Run: headless pygame with SDL's dummy video driver; simulated clock (each Clock.tick advances the game by its frame time, no real sleeping); random seed 0; keys injected as events and as key.get_pressed() state; no mouse input.
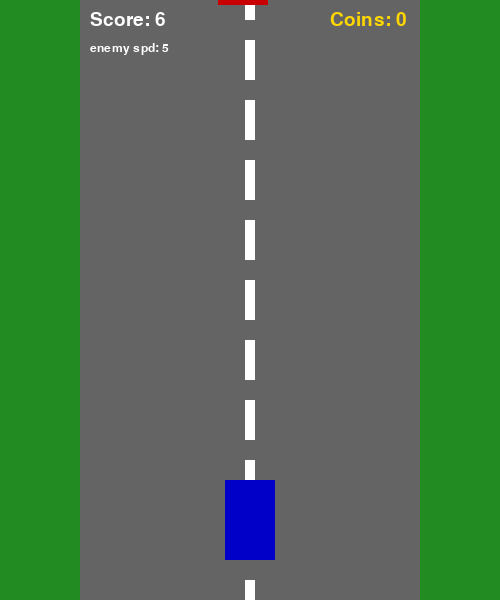
Frame 1 of 4 · flips 1–60 · no input
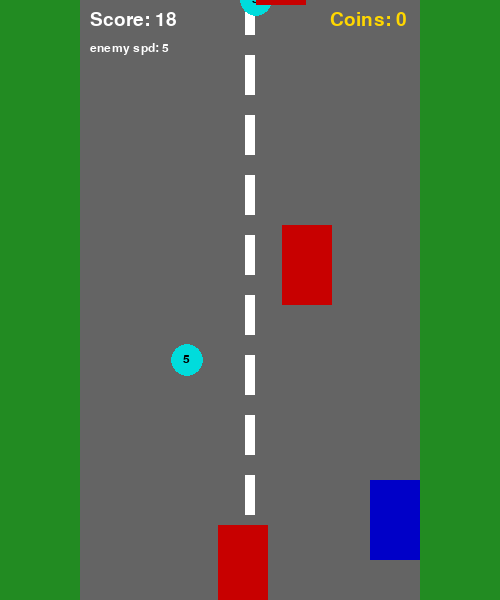
Frame 2 of 4 · flips 61–180 · tapped SPACE, RETURN · held RIGHT (→), D
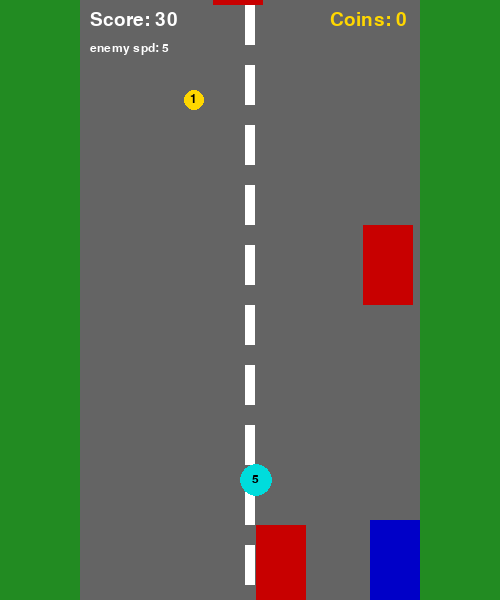
Frame 3 of 4 · flips 181–300 · held DOWN (↓), S
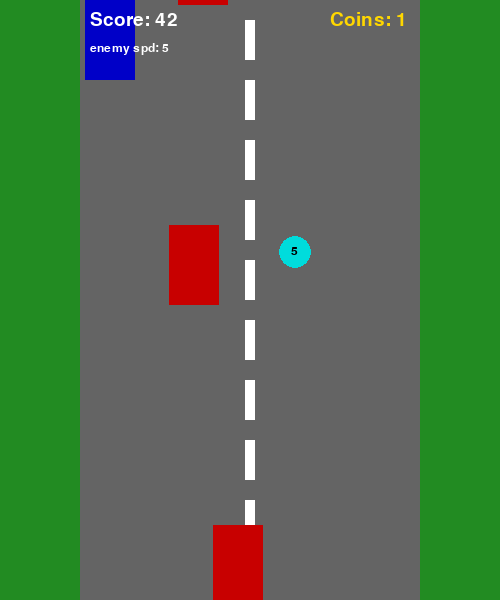
Frame 4 of 4 · flips 301–420 · held LEFT (←), A, UP (↑), W

The pygame program that drew these frames:

import pygame
import random
import sys

pygame.init()

WIDTH = 500
HEIGHT = 600
screen = pygame.display.set_mode((WIDTH, HEIGHT))
pygame.display.set_caption("Racer")

clock = pygame.time.Clock()

WHITE = (255, 255, 255)
BLACK = (0, 0, 0)
RED = (200, 0, 0)
BLUE = (0, 0, 200)
GRAY = (100, 100, 100)
GREEN = (34, 139, 34)
YELLOW = (255, 215, 0)
ORANGE = (255, 140, 0)
CYAN = (0, 220, 220)

font = pygame.font.SysFont("Arial", 28)
font_small = pygame.font.SysFont("Arial", 18)

player_x = WIDTH // 2 - 25
player_y = HEIGHT - 120
player_speed = 5

enemies = []
coins = []

coin_count = 0
score = 0

enemy_timer = 0
coin_timer = 0
enemy_speed = 5

road_y = 0

COIN_TYPES = [
    {"weight": 1, "color": YELLOW, "radius": 10},
    {"weight": 3, "color": ORANGE, "radius": 13},
    {"weight": 5, "color": CYAN,   "radius": 16},
]

def draw_road():
    screen.fill(GREEN)
    pygame.draw.rect(screen, GRAY, (80, 0, 340, HEIGHT))
    global road_y
    road_y += 5
    if road_y > 60:
        road_y = 0
    for i in range(-1, HEIGHT // 60 + 2):
        pygame.draw.rect(screen, WHITE, (245, i * 60 + road_y, 10, 40))

def draw_player(x, y):
    pygame.draw.rect(screen, BLUE, (x, y, 50, 80))

def spawn_enemy():
    x = random.randint(85, 370)
    enemies.append([x, -80])

def spawn_coin():
    x = random.randint(90, 370)
    coin_type = random.choice(COIN_TYPES)
    coins.append([x, -20, coin_type])

def draw_hud():
    score_text = font.render(f"Score: {score // 10}", True, WHITE)
    coin_text = font.render(f"Coins: {coin_count}", True, YELLOW)
    screen.blit(score_text, (90, 10))
    screen.blit(coin_text, (WIDTH - 170, 10))
    spd_text = font_small.render(f"enemy spd: {enemy_speed}", True, WHITE)
    screen.blit(spd_text, (90, 42))

running = True
while running:
    clock.tick(60)

    for event in pygame.event.get():
        if event.type == pygame.QUIT:
            pygame.quit()
            sys.exit()

    keys = pygame.key.get_pressed()
    if keys[pygame.K_LEFT] and player_x > 85:
        player_x -= player_speed
    if keys[pygame.K_RIGHT] and player_x < 370:
        player_x += player_speed
    if keys[pygame.K_UP] and player_y > 0:
        player_y -= player_speed
    if keys[pygame.K_DOWN] and player_y < HEIGHT - 80:
        player_y += player_speed

    enemy_timer += 1
    if enemy_timer >= 60:
        spawn_enemy()
        enemy_timer = 0

    coin_timer += 1
    if coin_timer >= random.randint(80, 140):
        spawn_coin()
        coin_timer = 0

    for enemy in enemies[:]:
        enemy[1] += enemy_speed
        if enemy[1] > HEIGHT:
            enemies.remove(enemy)

    for coin in coins[:]:
        coin[1] += 4
        if coin[1] > HEIGHT:
            coins.remove(coin)

    score += 1

    player_rect = pygame.Rect(player_x, player_y, 50, 80)

    for enemy in enemies:
        enemy_rect = pygame.Rect(enemy[0], enemy[1], 50, 80)
        if player_rect.colliderect(enemy_rect):
            draw_road()
            draw_player(player_x, player_y)
            text = font.render("GAME OVER!", True, RED)
            screen.blit(text, (WIDTH // 2 - text.get_width() // 2, HEIGHT // 2))
            pygame.display.flip()
            pygame.time.wait(2000)
            pygame.quit()
            sys.exit()

    for coin in coins[:]:
        cr = coin[2]["radius"]
        coin_rect = pygame.Rect(coin[0] - cr, coin[1] - cr, cr * 2, cr * 2)
        if player_rect.colliderect(coin_rect):
            coins.remove(coin)
            coin_count += coin[2]["weight"]
            if coin_count % 10 == 0 and coin_count > 0:
                enemy_speed += 1

    draw_road()

    for coin in coins:
        pygame.draw.circle(screen, coin[2]["color"], (coin[0], coin[1]), coin[2]["radius"])
        w_text = font_small.render(str(coin[2]["weight"]), True, BLACK)
        screen.blit(w_text, (coin[0] - 4, coin[1] - 7))

    for enemy in enemies:
        pygame.draw.rect(screen, RED, (enemy[0], enemy[1], 50, 80))

    draw_player(player_x, player_y)
    draw_hud()

    pygame.display.flip()
